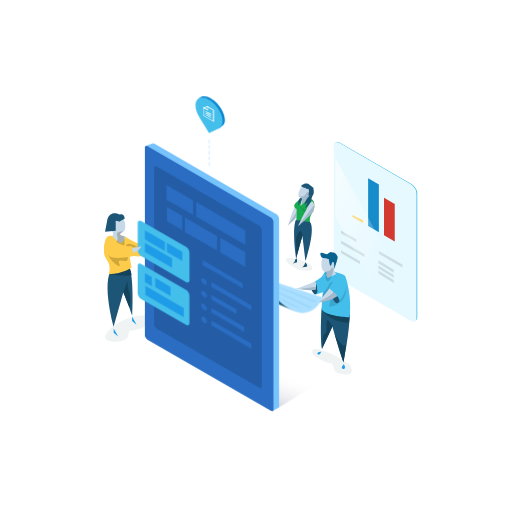
t = 0.00 s
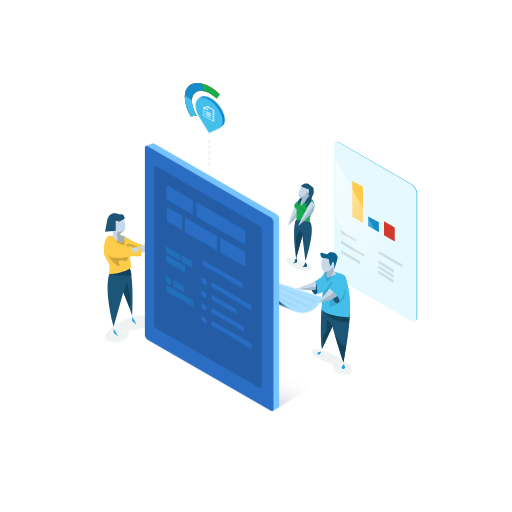
t = 2.00 s
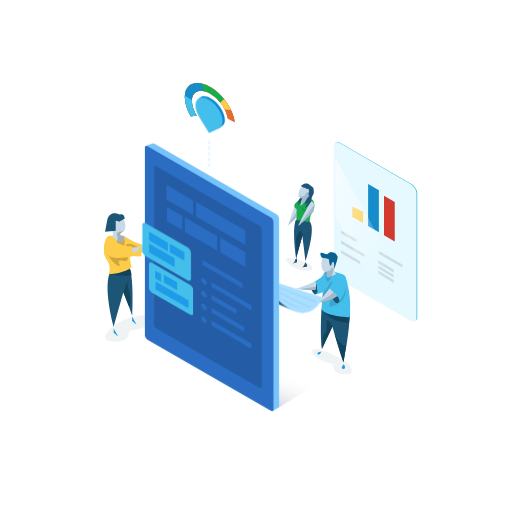
t = 3.50 s
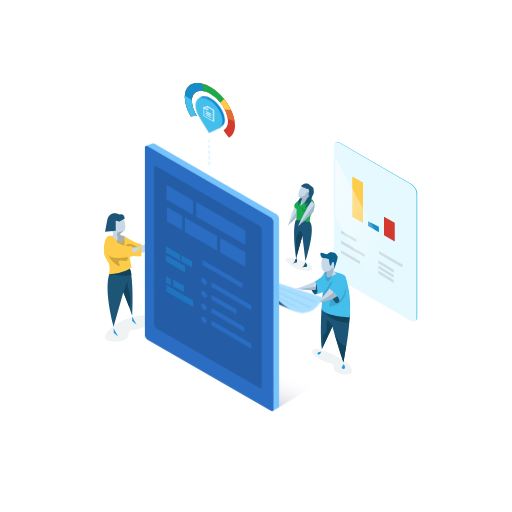
t = 5.04 s
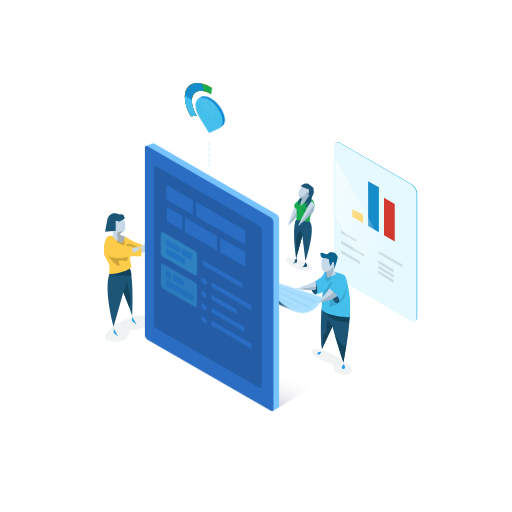
t = 6.60 s
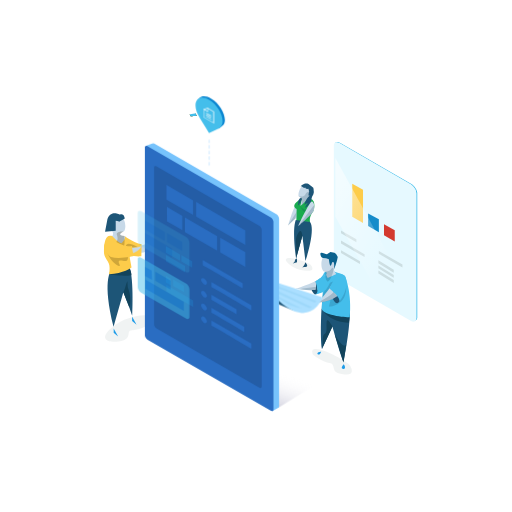
t = 8.50 s

The animated SVG that drew these frames (rendered in a browser with its animation timeline set to each time). Animation: 7 SMIL elements (animate=7), 7 CSS @keyframes rules; one cycle of 10.00 s, repeats indefinitely.

<svg id="pixel-perfect" xmlns="http://www.w3.org/2000/svg" xmlns:xlink="http://www.w3.org/1999/xlink" viewBox="0 0 1000 1000">
    <defs>
        <style>
            .cls-1 {
                fill: #44beeb;
            }

            .cls-2 {
                fill: #e6f9ff;
            }

            .cls-3 {
                fill: #ccdee2;
            }

            .cls-4 {
                fill: #fdcc4a;
            }

            .cls-5 {
                fill: #168cca;
            }

            .cls-6 {
                fill: #d33a2f;
            }

            .cls-7 {
                fill: url(#device-shine);
            }

            .cls-8 {
                fill: #e5eaea;
                opacity: 0.56;
            }

            .cls-9 {
                fill: #c7d9e8;
            }

            .cls-10,
            .cls-15 {
                fill: #1d5577;
            }

            .cls-11,
            .cls-16 {
                fill: #12435b;
            }

            .cls-12 {
                fill: #1f9ce8;
            }

            .cls-13 {
                fill: #382b03;
            }

            .cls-13,
            .cls-15 {
                opacity: 0.23;
            }

            .cls-14 {
                fill: #0a628e;
            }

            .cls-16 {
                opacity: 0.21;
            }

            .cls-17 {
                fill: #19ab4f;
            }

            .cls-18 {
                fill: #0b86d1;
            }

            .cls-19 {
                fill: none;
                stroke: #77c3fc;
                stroke-linecap: round;
                stroke-linejoin: round;
                stroke-width: 0.69px;
                stroke-dasharray: 5.5 5.5;
                animation: loading-line 2s infinite;
            }

            .cls-20 {
                fill: #fff;
            }

            .cls-21 {
                fill: #e06e31;
            }

            .cls-22 {
                opacity: 0.27;
                fill: url(#device-shadow);
            }

            .cls-23 {
                fill: #abdfff;
            }

            .cls-24 {
                fill: #1386bf;
                opacity: 0.08;
            }

            .cls-25 {
                fill: #77c3fc;
            }

            .cls-26 {
                fill: #2a6dc2;
            }

            .cls-27 {
                fill: #245da6;
            }

            .cards {
                animation: card-appear 4s infinite;
                transform-origin: center;
            }

            #doc-icon {
                animation: doc-grow 4s 2s infinite;
                transform-origin: center;
            }

            .placeholders {
                animation: lines-disappear 4s infinite;
                transform: translate(-24px, 16px) scale(0.7);
                transform-origin: center;
            }

            #card-bottom {
                animation-delay: .2s;
            }

            #loading-mask {
                transform: rotate(-29deg);
                transform-origin: 40% 22%;
            }

            .lm {
                animation: 8s infinite;
                transform-origin: 41% 22%;
                stroke-width: 3;
                stroke: white;
                fill: white;
            }

            #lm-1 {
                animation-name: unmask-270;
                animation-delay: 0.0s;
            }
            
            #lm-2 {
                animation-delay: 0.25s;
                animation-name: unmask-180;
            }

            #lm-3 {
                animation-delay: 0.5s;
                animation-name: unmask-90;
            }
            
            @keyframes card-appear {
                0% { transform: translateY(0px); opacity:1; }
                25% { transform: translateY(-24px); opacity:0; }
                50% { transform: translate(-24px, 16px) scale(0.7); opacity:0; }
                70% { opacity: 0.4; }
                75% { transform: translate(-24px, 0px) scale(0.7); opacity:1; }
            }
            
            @keyframes lines-disappear {
                  0% { opacity: 0; }
                 38% { opacity: 0.4; }
                 50% { opacity: 0.3; }
                 68% { opacity: 0; }
                100% { opacity: 0; }
            }

            @keyframes loading-line {
                to { stroke-dashoffset: 55; }
            }

            @keyframes doc-grow {
                25% { transform: translate(-2px, -16px); opacity: 0; }
                50% { transform: translate(2px, 16px); opacity: 0; }
                75% { transform: translateY(0); opacity: 1; }
            }

            @keyframes unmask-270 {
                0% { transform: rotate(0); opacity: 1.0; }
                75% {  transform: rotate(270deg); opacity: 1.0; }    
                100% { transform: rotate(0); opacity: 1.0; }
            }
            @keyframes unmask-180 {
                0% { transform: rotate(0); opacity: 1.0; }
                60% {  transform: rotate(180deg); opacity: 1.0; }    
                100% { transform: rotate(0); opacity: 1.0; }
            }
            @keyframes unmask-90 {
                0% { transform: rotate(0); opacity: 1.0; }
                65% {  transform: rotate(90deg); opacity: 1.0; }    
                100% { transform: rotate(0); opacity: 1.0; }
            }
        </style>
        <linearGradient id="device-shine" x1="842.5" y1="552.09" x2="596.5" y2="410.07" gradientUnits="userSpaceOnUse">
            <stop offset="0.31" stop-color="#fff" stop-opacity="0" />
            <stop offset="1" stop-color="#fff" stop-opacity="0.6" />
        </linearGradient>
        <linearGradient id="device-shadow" x1="547.64" y1="705.53" x2="518.14" y2="786.59" gradientUnits="userSpaceOnUse">
            <stop offset="0.22" stop-color="#fff" stop-opacity="0" />
            <stop offset="1" stop-color="#00004c" stop-opacity="0.6" />
        </linearGradient>
    </defs>
    <title>Analytics Cloud Loading</title>
    <g id="display-lightblue">
        <path id="frame" class="cls-1" d="M803.58,359.29,664.73,279.14C661.15,277.06,657,276,654,279c1.88-.49,6.29-.49,8.93,1L801.77,360.2c6,3.44,10.83,11.13,11.23,17.09V621.42c-.4,2.37-1.18,4.11-2.48,5.15,2.37-.63,3.89-2.73,4.48-6.05V376.38C814.41,370.43,809.53,362.73,803.58,359.29Z" />
        <path id="background" class="cls-2" d="M802.13,626.53,662.87,546.12C656.89,542.67,652,535,652,529V284.1c0-6,4.89-8,10.87-4.59l139.26,80.4c6,3.45,10.87,11.17,10.87,17.15V621.94C813,627.91,808.11,630,802.13,626.53Z" />
        <g id="text-right">
            <polygon class="cls-3" points="786 522.28 740 495.73 740 490.23 786 516.79 786 522.28" />
            <polygon class="cls-3" points="769 552.63 739 533.98 739 528.35 769 547 769 552.63" />
            <polygon class="cls-3" points="769 542.71 739 524.07 739 518.44 769 537.09 769 542.71" />
            <polygon class="cls-3" points="769 532.6 739 513.96 739 508.33 769 526.98 769 532.6" />
        </g>
        <g id="text-left">
            <polygon class="cls-3" points="703 515.53 666 494.17 666 488.68 703 510.04 703 515.53" />
            <polygon class="cls-3" points="712 502.02 666 475.46 666 469.97 712 496.53 712 502.02" />
            <polygon class="cls-3" points="696 472.99 666 455.67 666 450.06 696 467.38 696 472.99" />
        </g>
        <g id="graph">
            <polygon id="bar-yellow" class="cls-4" points="709 435.4 688 423.28 688 371.2 709 383.32 709 435.4" >
                <animate id="s1" attributeName="points" attributeType="XML" from="709 435.4 688 423.28 688 420 709 430 709 435.4" to="709 435.4 688 423.28 688 331.2 709 343.32 709 435.4" dur="1.6s" begin="0s;s2.end" />
                <animate id="s2" attributeName="points" attributeType="XML" from="709 435.4 688 423.28 688 331.2 709 343.32 709 435.4" to="709 435.4 688 423.28 688 420 709 430 709 435.4" dur="1.6s" begin="s1.end" />
            </polygon>
            <polygon id="bar-blue" class="cls-5" points="740 453.72 719 441.6 719 348.06 740 360.19 740 453.72">
                <animate id="s3" attributeName="points" attributeType="XML" from="740 453.72 719 441.6 719 348.06 740 360.19 740 453.72" to="740 453.72 719 441.6 719 440 740 451 740 453.72" dur="1.6s" begin="0.1s;s4.end" />
                <animate id="s4" attributeName="points" attributeType="XML" from="740 453.72 719 441.6 719 440 740 451 740 453.72" to="740 453.72 719 441.6 719 348.06 740 360.19 740 453.72" dur="1.6s" begin="s3.end" />
            </polygon>
            <polygon id="bar-red" class="cls-6" points="771 471.64 750 459.52 750 386.27 771 398.39 771 471.64" >
                <animate id="s5" attributeName="points" attributeType="XML" from="771 471.64 750 459.52 750 386.27 771 398.39 771 471.64" to="771 471.64 750 459.52 750 364 771 376 771 471.64" dur="0.6s" begin="0.2s;s7.end" />
                <animate id="s6" attributeName="points" attributeType="XML" from="771 471.64 750 459.52 750 364 771 376 771 471.64" to="771 471.64 750 459.52 750 455 771 467 771 471.64" dur="1.6s" begin="s5.end;" />
                <animate id="s7" attributeName="points" attributeType="XML" from="771 471.64 750 459.52 750 455 771 467 771 471.64" to="771 471.64 750 459.52 750 386.27 771 398.39 771 471.64" dur="1.0s" begin="s6.end" />
            </polygon>
        </g>
        <polygon id="shine" class="cls-7" points="655 423.32 784 653.41 784 543.58 655 308.75 655 423.32" />
    </g>
    <g id="people">
        <g id="yellow-woman">
            <path class="cls-8" d="M293.93,615.92s-36.18-4.7-68.48,18.46-19.31,33-5.29,33c46.33,0,21.58-22.5,38.3-22.5C280.48,644.85,317,621.63,293.93,615.92Z" />
            <path class="cls-9" d="M218.79,451c-.81-1-19.51-22.53,7.2-29.11,20.32-5,22.09,27.05,15.17,30.5-15.1,7.52,2.49,8.83,2.49,8.83l17.07,16.47s31.24,12,35.65-22c0,0,11.37,47.52-35.65,36.4l-8.36,4.9a143.63,143.63,0,0,1-1.43,32.1s8.31,76.43,7.31,87.35l-21.38-67.37L222,633.39s-8.81-54.68-7.42-82c-.46-4.16,1.79-14.22,4.57-28.76,0,0-8.27-44.91-7.76-54.89,0,0,1.56-8.62,7.67-6.58C219.1,461.16,223.24,456.62,218.79,451Z" />
            <path class="cls-10" d="M216.38,529.1s-17.1,20,5.39,109l19.15-67.22s15.14,37.38,17.32,45.6c0,0,3.58-68.47-5-93.82Z" />
            <path class="cls-11" d="M212.65,535.73s27.17,4.78,43.8,1.71c0,0,1.38-3.81-3.65-12.93Z" />
            <path class="cls-4" d="M219.1,461.16s10.4,12.43,18.13,14.18c0,0,11.13-11.36,5-14.76,0,0,17.28,13.34,34.32,16.59l-.49,23.32s-14.94,1.65-23.74-3.49l4.57,25.63s-15.64,12.08-44.28,13.1c0,0,2.32-6.5,1-17.3-.88-7.43-10.4-16.2-10.55-24.64C202.79,474.26,205.86,456.5,219.1,461.16Z" />
            <path class="cls-10" d="M234.4,419S216,408.87,209.88,427.7l-4.68,24.73,20.8-1.57V431.31a25.09,25.09,0,0,1,6.43,1.52c1.29.58,11.15-6,11.15-6S242.87,416,234.4,419Z" />
            <path class="cls-11" d="M240.92,570.85c2.28-1.79,4.84-15.9,7.91-21.4a46.52,46.52,0,0,0,4,21.8s4,17.39,0,29.78Z" />
            <polygon class="cls-12" points="222 641.44 222 649.9 230.75 657.47 222 641.44" />
            <polygon class="cls-12" points="258 618.25 258 626.71 266.75 634.28 258 618.25" />
            <path class="cls-13" d="M246.16,484.68s-5.3-17.66,22.81-2.2C269,482.48,266.75,483.3,246.16,484.68Z" />
            <path class="cls-13" d="M230.21,489.61c-2.41-.3-15-10.87-5.76-15.21s3.46-16.92,3.46-16.92.32-5.84,13.25-5.06c0,0-15.64,6.75,1.11,8.16C242.27,460.58,248.84,491.94,230.21,489.61Z" />
            <path class="cls-13" d="M206.33,481.77s4,24.07,19.73,34.12,2.48-3.08,6.47-6.36,10.93,3.13,15.54-.95,0-25.61,0-25.61S199.67,473.09,206.33,481.77Z" />
            <path class="cls-4" d="M216.67,465.69s24.78,18.59,40.94,15l4,19.37s-26.71,6.57-45.22,2C216.38,502.05,187,481,216.67,465.69Z" />
        </g>
        <g id="blue-man">
            <path class="cls-8" d="M611.33,692.63s15.53,13.17,34.27,16.91c8.83,1.77,2.79,15.59,13.77,18.75,32.23,9.25,30.17-3.32,24.59-13.75S597.65,662.52,611.33,692.63Z" />
            <path class="cls-10" d="M614.82,575S599.86,564,616,549.3C620.16,545.57,629,574.63,614.82,575Z" />
            <path class="cls-1" d="M616,549.3s14.5-7.71,16.5-15.81c.74-3,16.91-5.49,19.26-3.15l17,5.21Z" />
            <path class="cls-9" d="M653.83,518.18s10.55-18.45-10.54-21.09-17.15,34.54-9.23,33.77c4.63-.45,4.78,3.94,2.8,5.71a62.54,62.54,0,0,1-6.32,5C615.17,551.67,578,564.32,578,564.32s38.92,5,53.42-.22c0,0-7.9,78-2.63,117.53l20.34-44.56L671,708s10.54-64.59,11.86-94.9-2.25-68.18-16.75-72.13C666.08,541,646.31,533.71,653.83,518.18Z" />
            <path class="cls-14" d="M630.3,503.75s-3.44-1.06-4.45-6.79c-1.38-7.9,12.42,1.75,13.45-.89l6.11-3.69,7.71,1.35,3.29,2.19,3.3,5.93s-2.89,14.78-7.55,24.11c0,0,2.49-17.54-2.87-14l-1.59,3.3s-2.88,12.53-5.35-9.12A28.18,28.18,0,0,0,630.3,503.75Z" />
            <path class="cls-12" d="M627.38,686.84s-5.69,0-7.22,2.63S624.34,695.62,627.38,686.84Z" />
            <path class="cls-12" d="M671.35,711.44s-7,7-2.2,8.79S675.74,717.59,671.35,711.44Z" />
            <path class="cls-10" d="M628.11,602.46s-3.22,51.11.68,79.17l20.5-44s12.78,46.07,21.37,69.41c0,0,13.37-62.3,12.42-100.72C683.08,606.28,632,613.51,628.11,602.46Z" />
            <path class="cls-10" d="M645.41,565.13S656.22,578.61,655,584l7-4.35S652.43,562.93,645.41,565.13Z" />
            <path class="cls-10" d="M616.76,550.52s2.19,13.29-1.59,19l5-1.6S620.71,557.44,616.76,550.52Z" />
            <path class="cls-11" d="M630.54,606.65s14.58,23.4,51,23.67c0,0,1.74-12.33,1.56-15.83Z" />
            <path class="cls-1" d="M614.82,575c4.68-.19,15.72-4.39,15.72-4.39l-2.43,31.81c3.77,15.36,55,17.3,55,17.3,4.43-45.7-7.85-76.75-7.85-76.75-.51-8.16-17-8.36-17-8.36L640,543l-3.15-6.44L616,549.3S626.09,574.71,614.82,575Z" />
            <path class="cls-15" d="M652.9,556.56c-.22.66-10.46,42.4-10.46,42.4s43.16-.66,31.95-53Z" />
            <path class="cls-10" d="M643.09,563.65s10.24,40.86,19.91,24.76C663,588.41,671.07,581.06,643.09,563.65Z" />
            <path class="cls-15" d="M655,549.89s-9.25-1-11.68,4.55-6.07,11.71-8.06,12.59-5.07,8.2-5.49,13.76l13.55-10.26S659.74,559.38,655,549.89Z" />
            <path class="cls-9" d="M659.41,539.5s-25.19,39.83-39.25,51.55c0,0,37.42-1.22,49.73-25.63C669.89,565.42,685.19,536,659.41,539.5Z" />
            <path class="cls-1" d="M658.27,534.65l-15.18,29s21.23,15.54,19.91,24.76c0,0,19.63-23.14,12.23-45.4C675.23,543,675.51,533.18,658.27,534.65Z" />
            <path class="cls-11" d="M649.29,637.59s-10.45-19.88-11.33-9.05,1.75,20.72-3.23,23.25c0,0-4.68.57-4.19,12.78,0,0,.46,9.93-1.75,17.06Z" />
            <path class="cls-11" d="M653.58,652.71S670,683.17,676.25,673L671,708Z" />
            <path class="cls-16" d="M635.26,530.86c0-1.11,8.74.55,12-6.1,0,0,5.87-6.76,3.57,4.66s-9,23.25-11.81,19.88S635.78,544.78,635.26,530.86Z" />
            <path class="cls-16" d="M620.16,591.05s27.65-13.22,31.22-20.52l7,7.38S648.69,589,620.16,591.05Z" />
            <polygon class="cls-16" points="591.95 563.65 618 560.02 618 568.72 585.66 565.13 591.95 563.65" />
        </g>
        <g id="green-woman">
            <path class="cls-8" d="M559.87,511.39s12.48,14.72,33.36,17.14,18.32-5.14,13.8-11S548.32,494.17,559.87,511.39Z" />
            <path class="cls-9" d="M591.2,361.66s-9.09,9.06-8.24,20.93l6.63,5-11,8.48s3,14.5,0,35.84-.27,72.86-.27,72.86l12.26-44.36,9.26,8s4.14,12.08,7-18.05c1.32-13.94-16.46-14.88-2.75-30,1.69-1.86,6.18-13.05,5.87-14.67-3.71-18.95-4.26-18.11-7-17.92S629.53,359.62,591.2,361.66Z" />
            <path class="cls-16" d="M605.71,375.16c-.88-1.7-6-2.17-9.33,4.63s-13.42,2.8-13.42,2.8l6.63,5-.9,14.85,10.72-8.81S609,381.46,605.71,375.16Z" />
            <path class="cls-9" d="M578.59,396.07a343.25,343.25,0,0,0-16.16,44.37l23.07-21.58S596.11,371.6,578.59,396.07Z" />
            <polygon class="cls-16" points="562.43 440.44 579.53 413.46 576.8 427 562.43 440.44" />
            <path class="cls-17" d="M600.59,388.43s-11.9,13.31-13.91,13.47l2.91-14.31S565.05,400,579.35,408.06l-.44,24.56,26.67.78s-3.05-9.86,7.12-21.58C612.7,411.82,620.12,385.14,600.59,388.43Z" />
            <path class="cls-10" d="M577.71,429.9s-7.86,16.74.59,74.87l12.26-44.36,6,49.6s20.41-61.22,9-76.61Z" />
            <path class="cls-10" d="M576.47,507.2a8.52,8.52,0,0,1-4.73,7.36l8.39-2.53S581.2,499.85,576.47,507.2Z" />
            <path class="cls-10" d="M596.38,512.14s-2.17,9.2-7.43,10.31l5.26-1.11S605.65,523.14,596.38,512.14Z" />
            <path class="cls-10" d="M611.91,366.47s3.33,10.74-3.69,13.82c0,0-8.58,7.2-4.36-6l-1.43-5.81-2.61.84L597.16,368l-1.08-1.57-2.08,1L588.69,364h-1.75s6.81-8.29,15.65-4.8l5.06,4" />
            <path class="cls-10" d="M604.89,381.87a35.57,35.57,0,0,0-10.37,18.56s5.32-3.92,6.85-4.39c-1.52,3-5.46,5.89-4.83,10.55,0,0,6.07-5.6,9.85-9,0,0,2.13-9.37,2.83-12.16.7-2.25,5.86-8.34,2.11-13.26l-3.59,5.34Z" />
            <path class="cls-16" d="M586.5,402.44s4,7.25,16,8.78C601.42,412,593.71,421.48,586.5,402.44Z" />
            <path class="cls-9" d="M609.37,393.68c-4.66-1-27.64,48.75-27.64,48.75s29.09-25,31-30.61C614.08,407.67,614.81,394.9,609.37,393.68Z" />
            <path class="cls-16" d="M581.73,442.43l31.73-42s3,13-10.93,23.11Z" />
            <path class="cls-11" d="M590.56,460.41s-1.22-14.28-6.43-7.6-6.94,14.34-5.83,22.65c1.23,9.13,0,29.31,0,29.31Z" />
            <path class="cls-10" d="M587.88,386.3s-4.89,1.08-5.13,9.63c0,0-.41,4.57-1,5.27a5.93,5.93,0,0,0,3.48-4.8l1.47,1.52s.36-5.65,2.32-7.39l.59-2.94Z" />
        </g>
    </g>
    <g id="marker">
        <g id="loading">
            <path class="cls-6" d="M410,169.39c-27.06-15.21-49-6.19-49,20.16,0,11.81,4.41,25.1,11.71,37.54l11.39-1.21c-5.83-9.4-9.4-19.61-9.4-28.63,0-19,15.8-25.48,35.3-14.52s35.3,35.23,35.3,54.21c0,9-3.57,15.21-9.4,18.06l11.39,14c7.3-4.23,11.71-12.55,11.71-24.36C459,218.29,437.06,184.6,410,169.39Z" />
            <path class="cls-21" d="M445,232l13.51,5.37c-3.48-25-23.85-54.11-48.47-68-27.06-15.21-49-6.19-49,20.16,0,11.81,4.41,25.1,11.71,37.54l11.39-1.21c-5.83-9.4-9.4-19.61-9.4-28.63,0-19,15.81-25.95,35.3-14.52A72.6,72.6,0,0,1,445,232Z" />
            <path class="cls-4" d="M439,213.83c3.56.15,8.28.44,12.24.7-8.72-18.1-23.94-35.41-41.26-45.14-27.06-15.21-49-6.19-49,20.16,0,11.81,4.41,25.1,11.71,37.54l11.39-1.21c-5.83-9.4-9.4-19.61-9.4-28.63,0-19,15.8-25.48,35.3-14.52C422,189.49,432.64,201.31,439,213.83Z" />
            <path class="cls-17" d="M437.6,193.19a99,99,0,0,0-27.6-23.8c-27.06-15.21-49-6.19-49,20.16,0,11.81,4.41,25.1,11.71,37.54l11.39-1.21c-5.83-9.4-9.4-19.61-9.4-28.63,0-19,15.8-25.48,35.3-14.52a71.67,71.67,0,0,1,20.34,17.71Z" />
            <path class="cls-5" d="M398.72,178.18l-5.13-15.27c-19-4.1-32.59,5.9-32.59,26.64,0,11.81,4.41,25.1,11.71,37.54l11.39-1.21c-5.83-9.4-9.4-19.61-9.4-28.63C374.7,182.11,384.76,174.91,398.72,178.18Z" />
            <path class="cls-1" d="M374.74,195.64c-5.41-3.56-10.3-6.78-13.65-9q-.09,1.41-.09,2.88c0,11.81,4.41,25.1,11.71,37.54l11.39-1.21c-5.83-9.4-9.4-19.61-9.4-28.63C374.7,196.7,374.71,196.17,374.74,195.64Z" />
        </g>
        <g id="loading-mask">
            <rect class="lm" id="lm-1" x="310" y="120" width="100" height="100" />
            <rect class="lm" id="lm-2" x="410" y="120" width="100" height="100" />
            <rect class="lm" id="lm-3" x="410" y="220" width="100" height="100" />
        </g>
        <g id="marker-2" data-name="marker">
            <path class="cls-18" d="M439.21,234.6c0-14.61-11.85-33.3-26.46-41.73S387,187,383,204c-1.7,7.23,44,47,44,47C436,246,439.21,242,439.21,234.6Z" />
            <path class="cls-1" d="M434.74,236.39c0-14.61-11.84-33.3-26.45-41.74s-26.46-3.43-26.46,11.19c0,7.43,3.07,15.91,8,23.56l-.22-.12,18.65,30.6L427,251C432,248,434.74,243.82,434.74,236.39Z" />
        </g>
        <line id="dotted-line" class="cls-19" x1="408.5" y1="273.5" x2="408.5" y2="324.5" />
        <g id="doc-icon">
            <path class="cls-20" d="M418,238.2l-21-12.13V209.61l4.5-1.32,3.42-1.14L418,214.7Zm-20-12.78,18,10.4V215.28l-11-6.34-3,1-4,1.19Z" />
            <polygon class="cls-20" points="406 216.01 398 211.39 398 209.54 405 213.58 405 207.71 406 208.67 406 216.01" />
            <polygon class="cls-20" points="412 224.05 402 218.28 402 216.58 412 222.35 412 224.05" />
            <polygon class="cls-20" points="412 227.24 402 221.46 402 219.76 412 225.53 412 227.24" />
            <polygon class="cls-20" points="412 230.56 402 224.78 402 223.08 412 228.86 412 230.56" />
        </g>
    </g>
    <g id="display-darkblue">
        <polygon class="cls-22" points="544 796 617 751 471.79 677.92 544 796" />
        <g id="paper">
            <path class="cls-10" d="M575.27,607.54,536,591l13-8S575,608,575.27,607.54Z" />
            <path class="cls-23" d="M510,542l119.77,38.79s-28.89,87.38-122.45-34.62C507.32,546.17,510.37,542.42,510,542Z" />
            <path class="cls-24" d="M562.64,594.38,526,571l62.08,31.17S578.22,601,562.64,594.38Z" />
            <polygon class="cls-24" points="540.91 561.46 614.82 591.05 618.12 587.89 528.4 553.93 540.91 561.46" />
            <path class="cls-24" d="M540.91,572.49l61.62,28.79s4.58.23,6-1.54l-80.11-38.28Z" />
        </g>
        <g id="device">
            <path id="frame-2" data-name="frame" class="cls-25" d="M545,426.84c0-3-2.46-6.87-5.46-8.6L301.46,280.62a4.57,4.57,0,0,0-4.65-.07L285,285,532,803l12-7a2.68,2.68,0,0,0,1-2.21Z" />
            <path id="body" class="cls-26" d="M528.54,802.19,288.46,663.57c-3-1.73-5.46-5.6-5.46-8.6V288c0-3,2.46-4,5.46-2.3L528.54,424.32c3,1.74,5.46,5.61,5.46,8.61v367C534,802.88,531.54,803.92,528.54,802.19Z" />
            <path id="screen" class="cls-27" d="M506.44,757.23l-200.88-116c-2.51-1.45-4.56-4.69-4.56-7.2v-307c0-2.51,2.05-3.38,4.56-1.93l200.88,116c2.51,1.45,4.56,4.69,4.56,7.2v307C511,757.82,509,758.68,506.44,757.23Z" />
        </g>
        <g id="info-top">
            <polygon class="cls-26" points="377 391.28 325 361.26 325 389.75 377 419.77 377 391.28" />
            <polygon class="cls-26" points="383 394.24 383 423.01 479 478.43 479 449.67 383 394.24" />
            <polygon class="cls-26" points="356 421.39 326 404.07 326 432.26 356 449.59 356 421.39" />
            <polygon class="cls-26" points="424 460.93 361 424.55 361 453.08 424 489.45 424 460.93" />
            <polygon class="cls-26" points="430 463.94 430 492.71 479 521 479 492.23 430 463.94" />
        </g>
        <g class="placeholders" id="lines-top">
            <polygon class="cls-12" points="322 472.48 283 449.96 283 467.63 322 490.14 322 472.48" />
            <polygon class="cls-12" points="326 474.5 326 492.11 356 509.43 356 491.82 326 474.5" />
            <polygon class="cls-12" points="336 504.93 283 474.33 283 492.1 336 522.7 336 504.93" />
        </g>
        <g class="placeholders" id="lines-bottom">
            <polygon class="cls-12" points="296.17 540.9 283 533.3 283 551.01 296.9 559.04 296.17 540.9" />
            <polygon class="cls-12" points="303 542.98 303 560.59 333 577.91 333 560.29 303 542.98" />
            <polygon class="cls-12" points="359 601.65 284 558.35 284 576.09 359 619.39 359 601.65" />
        </g>
        <g class="cards" id="card-top">
            <path class="cls-1" d="M362.8,550.47l-86.6-50c-4-2.28-7.2-7.39-7.2-11.36V435c0-4,3.24-5.34,7.2-3l86.6,50c4,2.28,7.2,7.4,7.2,11.36v54.16C370,551.39,366.76,552.76,362.8,550.47Z" />
            <polygon class="cls-12" points="322 472.48 283 449.96 283 467.63 322 490.14 322 472.48" />
            <polygon class="cls-12" points="326 474.5 326 492.11 356 509.43 356 491.82 326 474.5" />
            <polygon class="cls-12" points="336 504.93 283 474.33 283 492.1 336 522.7 336 504.93" />
        </g>
        <g class="cards" id="card-bottom">
            <path class="cls-1" d="M362.78,634.26l-86.56-50c-4-2.29-7.22-7.42-7.22-11.39V518.78c0-4,3.25-5.35,7.22-3l86.56,50c4,2.29,7.22,7.42,7.22,11.39v54.12C370,635.18,366.75,636.56,362.78,634.26Z" />
            <polygon class="cls-12" points="296.17 540.9 283 533.3 283 551.01 296.9 559.04 296.17 540.9" />
            <polygon class="cls-12" points="303 542.98 303 560.59 333 577.91 333 560.29 303 542.98" />
            <polygon class="cls-12" points="359 601.65 284 558.35 284 576.09 359 619.39 359 601.65" />
        </g>
        <g id="info-right">
            <ellipse id="bullet-1" class="cls-26" cx="398.5" cy="549.5" rx="4.17" ry="7.42" transform="translate(-245.89 336.15) rotate(-35.73)" />
            <path id="line-1" class="cls-26" d="M491,606.28V596l-78-45v9.72C429.74,569.68,468.48,592.77,491,606.28Z" />
            <path id="line-top" class="cls-26" d="M474,563V553l-78-45v10C412.74,527,451.48,549.49,474,563Z" />
            <ellipse id="bullet-2" class="cls-26" cx="398.5" cy="574.5" rx="4.17" ry="7.42" transform="translate(-260.49 340.86) rotate(-35.73)" />
            <ellipse id="bullet-3" class="cls-26" cx="398.5" cy="599.5" rx="4.17" ry="7.42" transform="translate(-275.09 345.56) rotate(-35.73)" />
            <ellipse id="bullet-4" class="cls-26" cx="398.5" cy="624.5" rx="4.17" ry="7.42" transform="translate(-289.69 350.27) rotate(-35.73)" />
            <path id="line-4" class="cls-26" d="M491,681.33V671l-78-45v9.72C429.74,644.73,468.48,667.82,491,681.33Z" />
            <path id="line-2" class="cls-26" d="M462,603.94l-49-28.29v9.75c10.69,5.76,30.32,17.24,49,28.32Z" />
            <path id="line-3" class="cls-26" d="M477,638.18l-64-36.95V611c13.63,7.35,41.84,24,64,37.26Z" />
        </g>
        <path id="yellow-woman-hand" class="cls-9" d="M258.21,483.65c3.79.35,11.93-.94,18.38-3a30.13,30.13,0,0,1-16.21,13.46C260,494.29,257.81,483.62,258.21,483.65Z" />
    </g>
</svg>